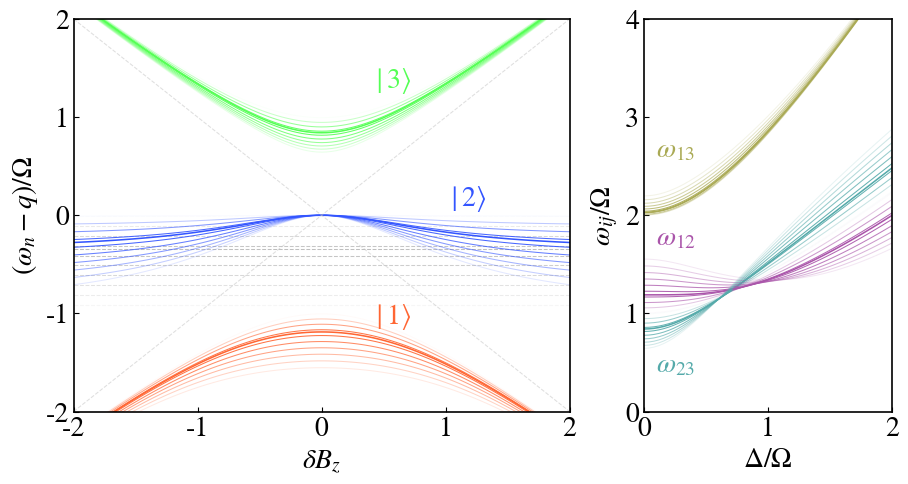

Recreate this plot in Python.
# Make figure 1 dressed paper
from __future__ import division
from numpy import *
import matplotlib.pyplot as plt
from matplotlib import gridspec

# figure prelims
plt.rcParams['axes.linewidth'] = 1.2 #set the value globally
plt.rcParams['font.size'] = 20.0
plt.rcParams['legend.fontsize'] = 16.0 # 'large'
plt.rcParams['mathtext.fontset'] = 'stix' # 'cm'
plt.rcParams['font.family'] = 'STIXGeneral' # [u'serif']

# Colors
c1  = (1, 1./5, 1./5, 1)
c1  = (1, 2./5, 1./5, 1)
c2  = (1./5, 1./3, 1, 1)
c3  = (1./3, 1, 1./3, 1)
c12 = (2./3, 1./3, 2./3, 1)
c23 = (1./3, 2./3, 2./3, 1)
c13 = (2./3, 2./3, 1./3, 1)

Fx = (1/sqrt(2))*array([[0,1,0],[1,0,1],[0,1,0]])
Fz = array([[1,0,0],[0,0,0],[0,0,-1]])

dqr = 0.1
ds = 101
qmagic = 0.348
qmagic = 0.348

qr = arange(0.01, 1.01, dqr)
# qr[3] = qmagic
qr = insert(qr, 4, qmagic)
nqr = len(qr)
delta = linspace(-2, 2, ds)
opacity = zeros([nqr])

# make opacity graident
for i, q in enumerate(qr):
	if q < qmagic:
		opacity[i] = q/qmagic
	else:
		opacity[i] = 1-(q - qmagic)/(1-qmagic)

Hlist = [[2*pi*(Fx+q*Fz**2 +d*Fz) for d in delta] for q in qr]
evals = [[sort(linalg.eigvals(Hlist[i][j])/(2*pi)) for j in range(ds)] for i in range(nqr)]

e1 = zeros([nqr, ds])
e2 = zeros([nqr, ds])
e3 = zeros([nqr, ds])

# reshape into energy curves
for i in range(nqr):
	for j in range(ds):
		e1[i,j] = evals[i][j][0]-qr[i]
		e2[i,j] = evals[i][j][1]-qr[i]
		e3[i,j] = evals[i][j][2]-qr[i]

w12 = zeros([nqr, ds])
w23 = zeros([nqr, ds])
w13 = zeros([nqr, ds])

# make splitting curves
for i in range(nqr):
		w12[i,:] = abs(e1[i,:] - e2[i,:])
		w23[i,:] = abs(e2[i,:] - e3[i,:])
		w13[i,:] = abs(e1[i,:] - e3[i,:])

# Make figure
plt.figure(figsize=(9, 4.787))
gs = gridspec.GridSpec(1, 2, width_ratios=[2, 1]) 
linw = 0.75
ax0 = plt.subplot(gs[0])
for i, q in enumerate(qr):
	plt.hlines(-qr[i], -2, 2, color='0.75', linestyle='--', alpha=opacity[i], lw=linw)
	plt.plot(delta, e1[i,:], color=c1, alpha=opacity[i], lw=(linw if q != qmagic else 1.5*linw))
	plt.plot(delta, e2[i,:], color=c2, alpha=opacity[i], lw=(linw if q != qmagic else 1.5*linw))
	plt.plot(delta, e3[i,:], color=c3, alpha=opacity[i], lw=(linw if q != qmagic else 1.5*linw))

plt.plot(delta, delta, color='0.75', linestyle='--', alpha=0.5, lw=linw)
plt.plot(delta, -delta, color='0.75', linestyle='--', alpha=0.5, lw=linw)
# plt.vlines(0, -2, 2, 'k', lw=0.5)
# plt.hlines(0, -2, 2, 'k', lw=0.5)
plt.xlim(-2,2)
plt.ylim(-2,2)
plt.ylabel(r"($\omega_{n}-q)/\Omega$")
plt.xlabel(r"$\delta B_z$")
# Make labels
ax0.text(0.4, -1.1, r'$\mid 1 \rangle$', color=c1)
ax0.text(1.0,  0.1, r'$\mid 2 \rangle$', color=c2)
ax0.text(0.4,  1.3, r'$\mid 3 \rangle$', color=c3)
ax0.tick_params(direction='in')

# Make energy splitting figure
ax1 = plt.subplot(gs[1])
for i, q in enumerate(qr):
	plt.plot(delta, w23[i,:], color=c23, alpha=opacity[i], lw=(linw if q != qmagic else 1.5*linw))
	plt.plot(delta, w12[i,:], color=c12, alpha=opacity[i], lw=(linw if q != qmagic else 1.5*linw))
	plt.plot(delta, w13[i,:], color=c13, alpha=opacity[i], lw=(linw if q != qmagic else 1.5*linw))

plt.xlim(0,2)
plt.ylim(0,4)
plt.ylabel(r"$\omega_{ij}/\Omega$")
plt.xlabel(r"$\Delta/\Omega$")
plt.tight_layout(pad=0.2)
plt.subplots_adjust(wspace=.2)
ax1.text(0.1,1.7, r'$\omega_{12}$', color=c12)
ax1.text(0.1,0.4, r'$\omega_{23}$', color=c23)
ax1.text(0.1,2.6, r'$\omega_{13}$', color=c13)
ax1.tick_params(direction='in')

plt.savefig('figure_1.pdf')
plt.show()
